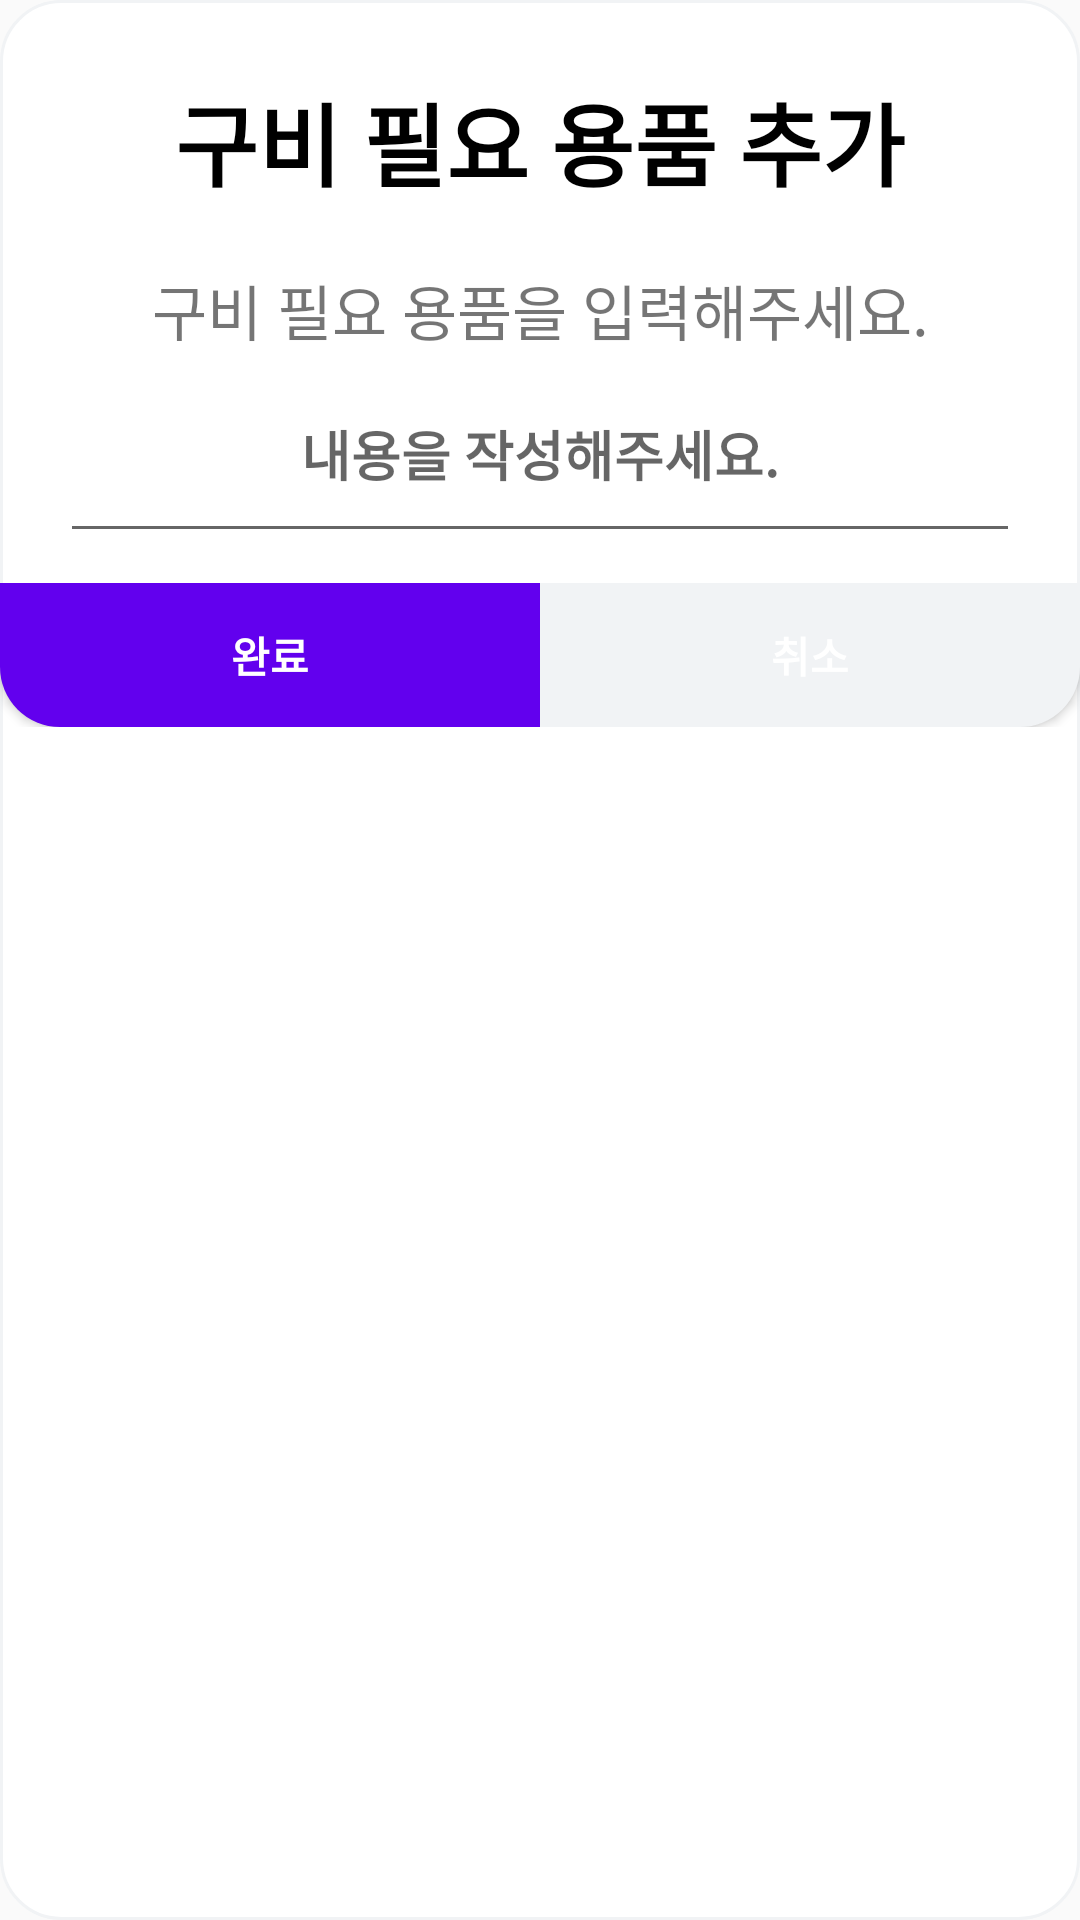

Produce the Android XML layout that renders to this screen, including the resource entries it uses.
<!-- AndroidManifest.xml: application theme Theme.Home_Management_App -->
<!-- res/layout/fragment_calculator_dialog1.xml -->
<?xml version="1.0" encoding="utf-8"?>
<LinearLayout xmlns:android="http://schemas.android.com/apk/res/android"
    android:orientation="vertical"
    android:background="@drawable/background_dialog_all"
    android:paddingTop="20dp"
    android:layout_width="match_parent"
    android:layout_height="wrap_content">
    <TextView
        android:layout_width="match_parent"
        android:layout_height="wrap_content"
        android:gravity="center"
        android:text="구비 필요 용품 추가"
        android:textStyle="bold"
        android:textColor="@color/black"
        android:textSize="30dp"
        android:padding="5dp"/>
    <TextView
        android:layout_width="match_parent"
        android:layout_height="wrap_content"
        android:layout_gravity="center"
        android:gravity="center"
        android:layout_marginTop="15dp"
        android:text="구비 필요 용품을 입력해주세요."
        android:textSize="20dp"/>
    <EditText
        android:id="@+id/thingText"
        android:layout_width="match_parent"
        android:layout_height="wrap_content"
        android:layout_marginHorizontal="20dp"
        android:padding="20dp"
        android:ems="10"
        android:gravity="center"
        android:hint="내용을 작성해주세요."
        android:textStyle="bold"/>


    <LinearLayout
        android:layout_marginTop="10dp"
        android:layout_width="match_parent"
        android:layout_height="wrap_content"
        android:orientation="horizontal">
        <Button
            android:id="@+id/calDialogFin1"
            android:layout_weight="1"
            android:layout_width="0dp"
            android:layout_height="wrap_content"
            android:text="완료"
            android:textColor="@color/white"
            android:textStyle="bold"
            android:paddingStart="45dp"
            android:paddingEnd="45dp"
            android:background="@drawable/background_button_role"/>

        <Button
            android:id="@+id/calDialogFin2"
            android:layout_weight="1"
            android:layout_width="0dp"
            android:layout_height="wrap_content"
            android:text="취소"
            android:textColor="@color/white"
            android:textStyle="bold"
            android:background="@drawable/background_button_right"/>
    </LinearLayout>

</LinearLayout>
<!-- resources referenced by this layout -->
<resources>
  <color name="black">#FF000000</color>
  <color name="white">#FFFFFFFF</color>
  <!-- drawable background_button_right (drawable) -->
  <shape xmlns:android="http://schemas.android.com/apk/res/android">
      <solid android:color="@color/gray_1"/> 
      <corners android:bottomRightRadius="20dp"/> 
  </shape>
  <!-- drawable background_button_role (drawable) -->
  <shape xmlns:android="http://schemas.android.com/apk/res/android">
      <solid android:color="?attr/colorPrimary"/> 
      <corners android:bottomLeftRadius="20dp"/> 
  </shape>
  <!-- drawable background_dialog_all (drawable) -->
  <?xml version="1.0" encoding="utf-8"?>
  <shape xmlns:android="http://schemas.android.com/apk/res/android">
      <stroke android:color="@color/gray_1"
          android:width="1dp"/>
      <corners android:bottomLeftRadius="20dp"
          android:bottomRightRadius="20dp"
          android:topLeftRadius="20dp"
          android:topRightRadius="20dp"/>
      <solid android:color="@color/white" />
  </shape>
  <style name="Theme.Home_Management_App" parent="Theme.AppCompat.Light">
          <item name="colorPrimary">@color/purple_500</item>
          <item name="colorPrimaryVariant">@color/purple_700</item>
          <item name="colorOnPrimary">@color/white</item>
          <item name="colorSecondary">@color/teal_200</item>
          <item name="colorSecondaryVariant">@color/teal_700</item>
          <item name="colorOnSecondary">@color/black</item>
          <item name="colorSurface">@color/white</item>
          <item name="windowActionBar">false</item>
          <item name="windowNoTitle">true</item>
      </style>
  <color name="gray_1">#F1F3F5</color>
  <color name="purple_500">#FF6200EE</color>
  <color name="purple_700">#E2EBF2</color>
  <color name="teal_200">#FF03DAC5</color>
  <color name="teal_700">#FF018786</color>
</resources>
